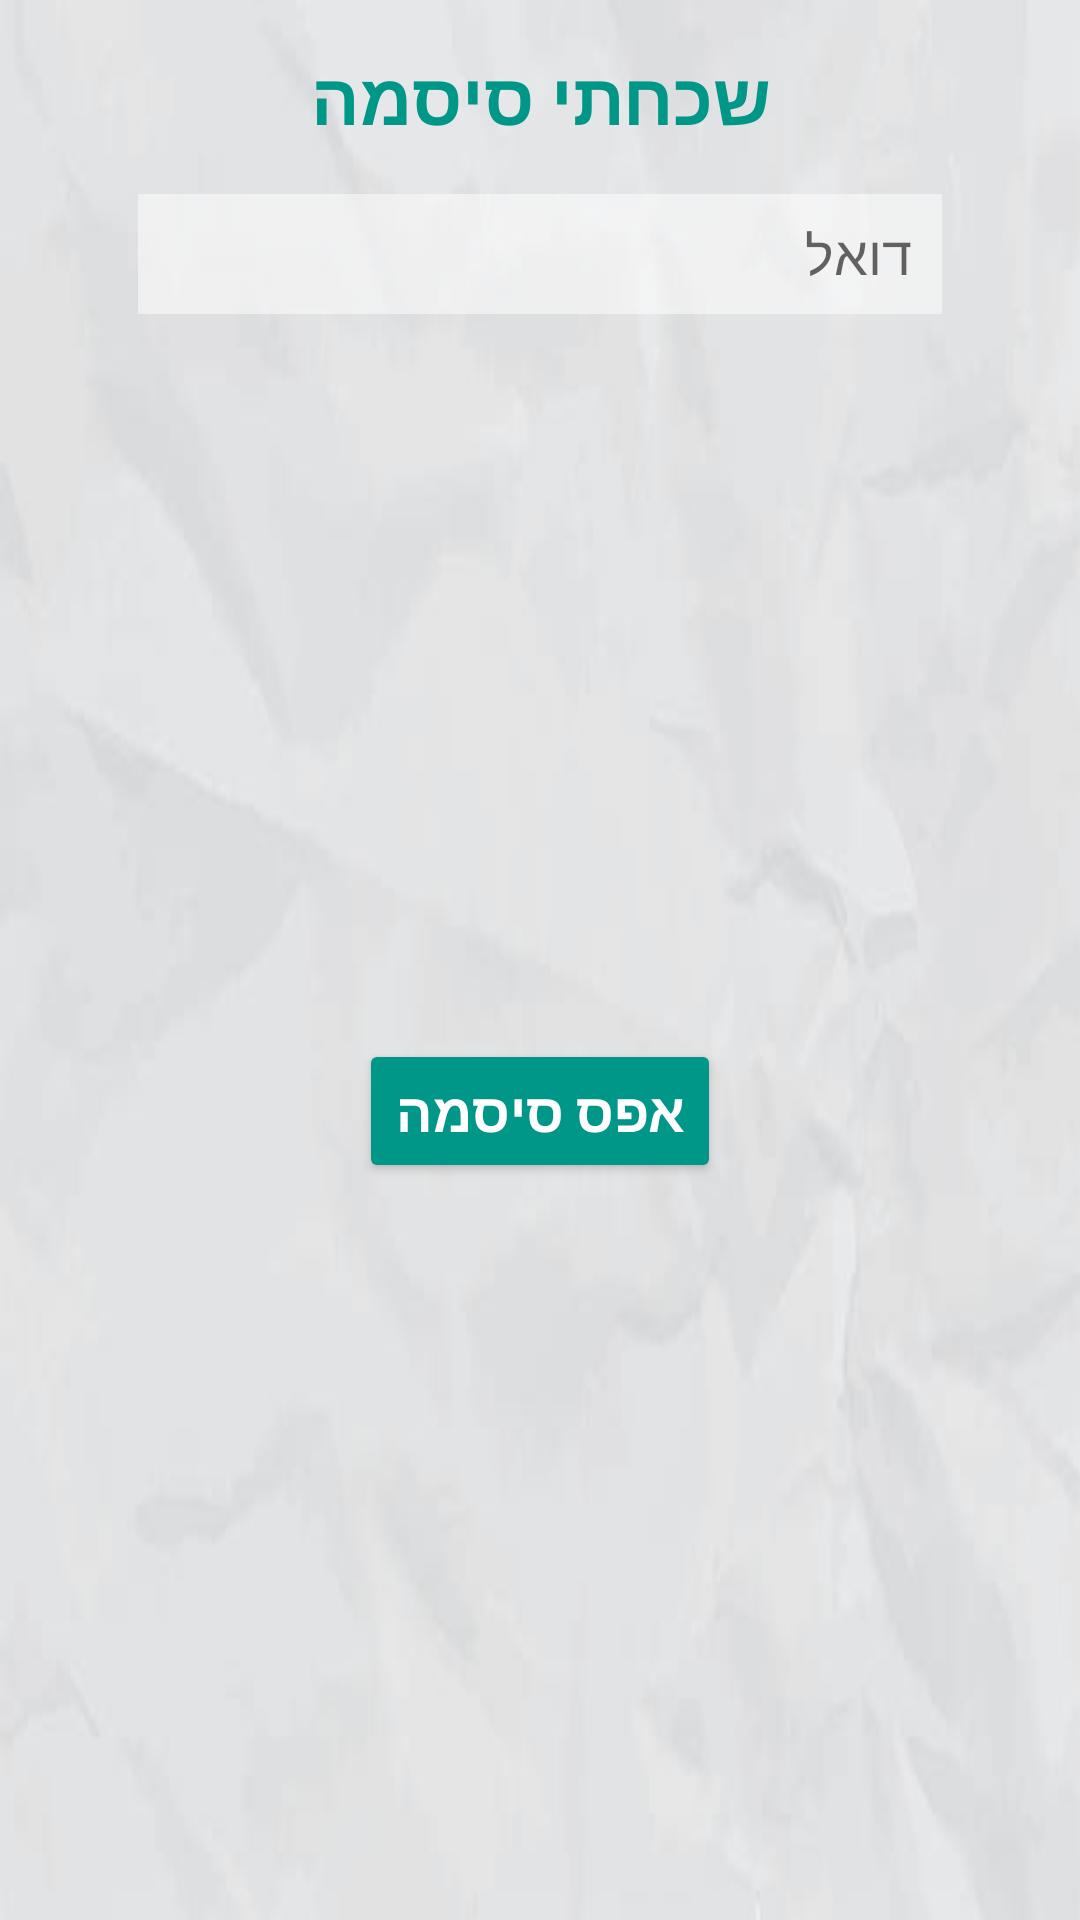

Here is an Android app screen rendered from its layout file. Give the layout XML and the strings, colors and styles it references.
<!-- AndroidManifest.xml: application theme Theme.BeMyFriend -->
<!-- res/layout/popup_forgot_password.xml -->
<androidx.constraintlayout.widget.ConstraintLayout xmlns:android="http://schemas.android.com/apk/res/android"
    xmlns:app="http://schemas.android.com/apk/res-auto"
    android:layout_width="wrap_content"
    android:layout_height="wrap_content"
    android:background="@drawable/chat_background">

    <TextView
        android:id="@+id/textViewforgotpassword"
        android:layout_width="wrap_content"
        android:layout_height="wrap_content"
        android:layout_marginStart="16dp"
        android:layout_marginTop="16dp"
        android:layout_marginEnd="16dp"
        android:text="@string/forgot_password"
        android:textColor="@color/teal_700"
        android:textSize="24sp"
        android:textStyle="bold"
        app:layout_constraintEnd_toEndOf="parent"
        app:layout_constraintStart_toStartOf="parent"
        app:layout_constraintTop_toTopOf="parent" />

    <EditText
        android:id="@+id/editTextmailforgotpassword"
        android:layout_width="268dp"
        android:layout_height="40dp"
        android:layout_marginStart="16dp"
        android:layout_marginTop="16dp"
        android:layout_marginEnd="16dp"
        android:background="@drawable/white_overlay"
        android:drawableStart="@drawable/person_icon"
        android:ems="10"
        android:hint="@string/mail"
        android:inputType="textEmailAddress"
        android:paddingStart="10dp"
        android:paddingEnd="10dp"
        android:textAlignment="textStart"
        android:textColorLink="#000000"
        app:layout_constraintEnd_toEndOf="parent"
        app:layout_constraintStart_toStartOf="parent"
        app:layout_constraintTop_toBottomOf="@+id/textViewforgotpassword" />

    <Button
        android:id="@+id/resetpasswordbutton"
        android:layout_width="wrap_content"
        android:layout_height="wrap_content"
        android:layout_marginStart="32dp"
        android:layout_marginTop="12dp"
        android:layout_marginEnd="32dp"
        android:layout_marginBottom="16dp"
        android:backgroundTint="@color/teal_700"
        android:onClick="resetpassword"
        android:text="@string/reset_password"
        android:textColor="#FFFFFF"
        android:textSize="18sp"
        android:textStyle="bold"
        app:layout_constraintBottom_toBottomOf="parent"
        app:layout_constraintEnd_toEndOf="@+id/editTextmailforgotpassword"
        app:layout_constraintStart_toStartOf="@+id/editTextmailforgotpassword"
        app:layout_constraintTop_toBottomOf="@+id/editTextmailforgotpassword" />


</androidx.constraintlayout.widget.ConstraintLayout>
<!-- resources referenced by this layout -->
<resources>
  <color name="teal_700">#FF009688</color>
  <!-- drawable chat_background: jpg bitmap (drawable, 8881 bytes) -->
  <!-- drawable white_overlay: png bitmap (drawable, 559 bytes) -->
  <string name="forgot_password">שכחתי סיסמה</string>
  <string name="mail">דוא"ל</string>
  <string name="reset_password">אפס סיסמה</string>
  <style name="Theme.BeMyFriend" parent="Theme.AppCompat.Light.NoActionBar">
          
          <item name="colorPrimary">@color/purple_500</item>
          <item name="colorPrimaryVariant">@color/purple_700</item>
          <item name="colorOnPrimary">@color/white</item>
          
          <item name="colorSecondary">@color/teal_200</item>
          <item name="colorSecondaryVariant">@color/teal_700</item>
          <item name="colorOnSecondary">@color/black</item>
          
          <item name="android:statusBarColor" tools:targetApi="l">?attr/colorPrimaryVariant</item>
          
      </style>
  <color name="purple_500">#FF6200EE</color>
  <color name="purple_700">#3700B3</color>
  <color name="white">#FFFFFFFF</color>
  <color name="teal_200">#93EFE7</color>
  <color name="black">#FF000000</color>
</resources>
